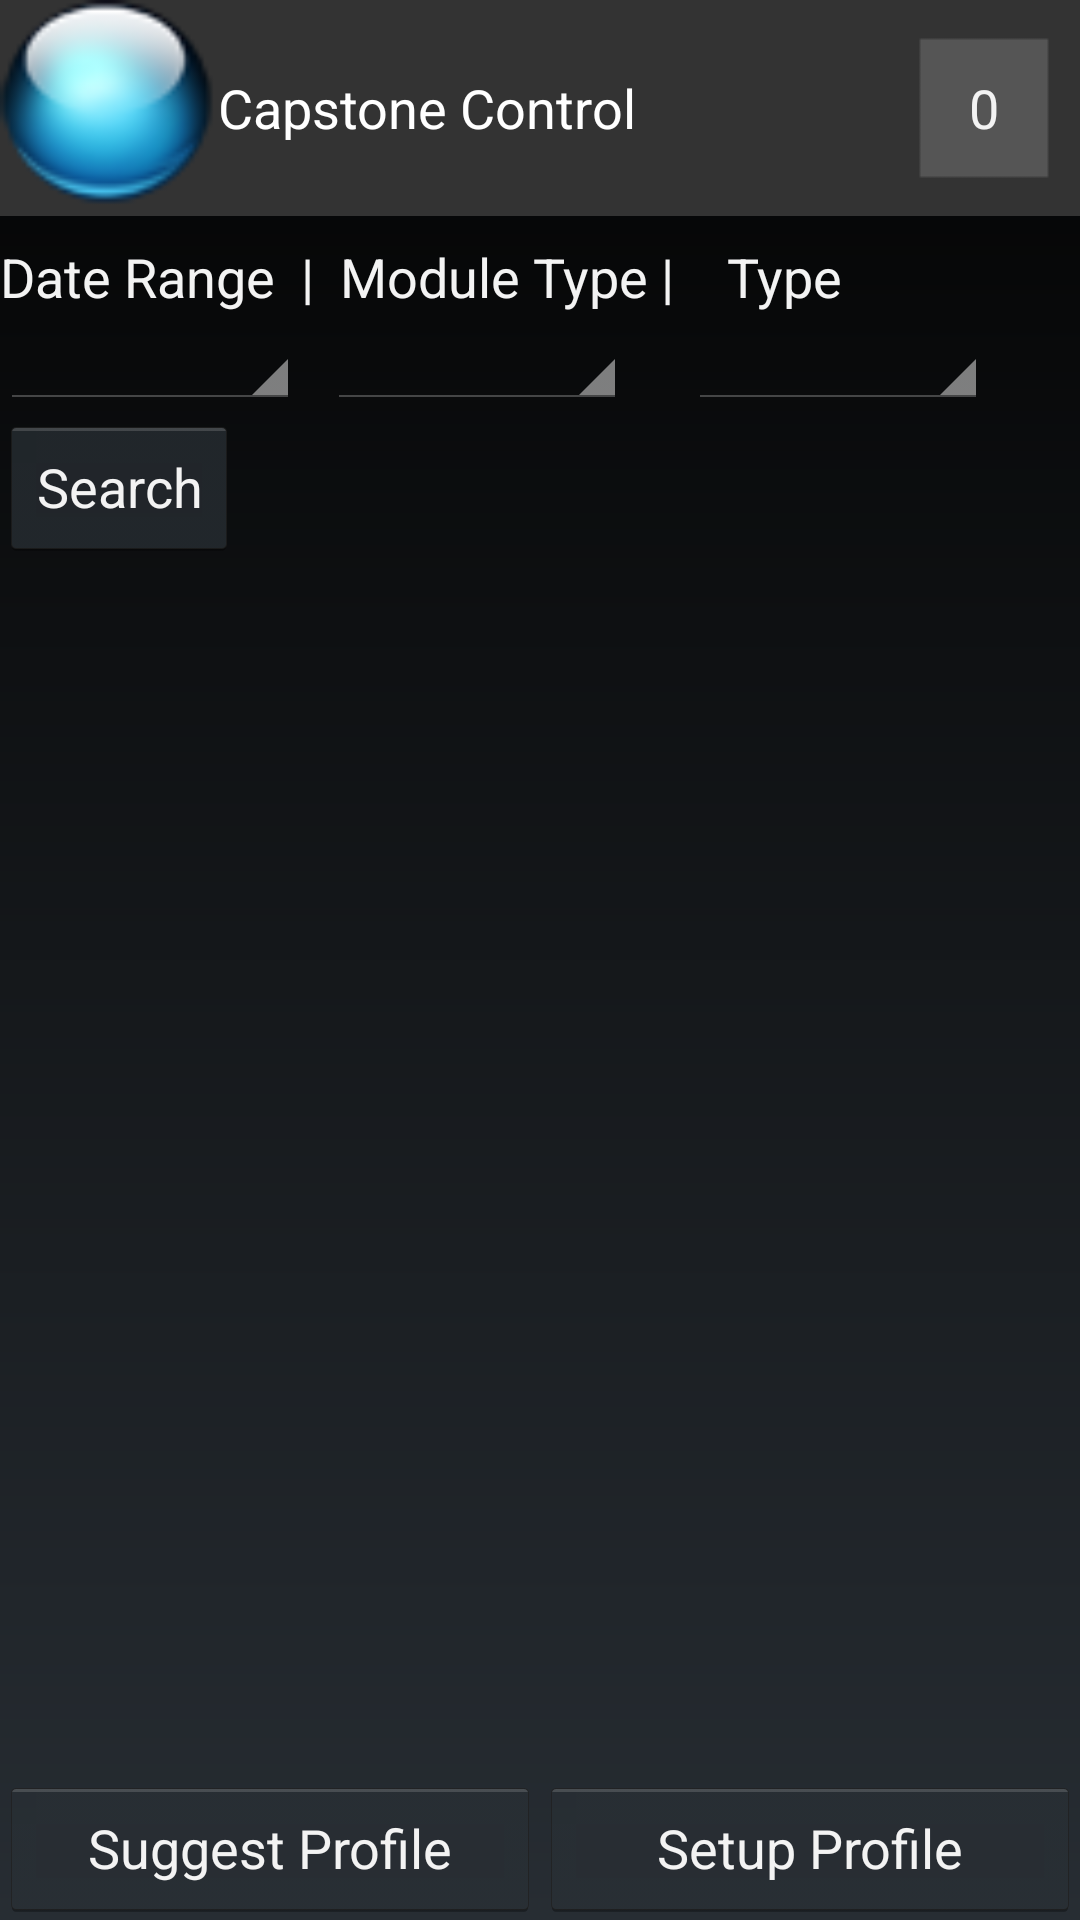

Produce the Android XML layout that renders to this screen, including the resource entries it uses.
<!-- AndroidManifest.xml: activity theme android:Theme.Holo -->
<!-- res/layout/logs.xml -->
<?xml version="1.0" encoding="utf-8"?>

<RelativeLayout xmlns:android="http://schemas.android.com/apk/res/android"
    android:layout_width="fill_parent"
    android:layout_height="fill_parent" >

    <include
        android:id="@+id/myHeader"
        layout="@layout/bar" />

    <LinearLayout
        android:id="@+id/linearLayout1"
        android:layout_width="fill_parent"
        android:layout_height="wrap_content"
        android:layout_alignParentBottom="true"
        android:layout_alignParentLeft="true" >

        <Button
            android:id="@+id/suggestProfile"
            android:layout_width="fill_parent"
            android:layout_height="wrap_content"
            android:layout_weight=".5"
            android:text="Suggest Profile" />

        <Button
            android:id="@+id/setupProfile"
            android:layout_width="fill_parent"
            android:layout_height="wrap_content"
            android:layout_weight=".5"
            android:text="Setup Profile" />
    </LinearLayout>

    <TextView
        android:id="@+id/blankSpace"
        android:layout_width="wrap_content"
        android:layout_height="wrap_content"
        android:layout_alignParentLeft="true"
        android:text=" "
        android:textAppearance="?android:attr/textAppearanceSmall" />

    <TextView
        android:id="@+id/dateRangeLabel"
        android:layout_width="wrap_content"
        android:layout_height="wrap_content"
        android:layout_alignParentLeft="true"
        android:layout_marginTop="80dp"
        android:text="Date Range  | "
        android:textAppearance="?android:attr/textAppearanceMedium" />

    <TextView
        android:id="@+id/moduleTypeLabel"
        android:layout_width="wrap_content"
        android:layout_height="wrap_content"
        android:layout_alignBaseline="@+id/dateRangeLabel"
        android:layout_alignBottom="@+id/dateRangeLabel"
        android:layout_toRightOf="@+id/dateRangeLabel"
        android:text=" Module Type | "
        android:textAppearance="?android:attr/textAppearanceMedium" />

    <TextView
        android:id="@+id/textView1"
        android:layout_width="wrap_content"
        android:layout_height="wrap_content"
        android:layout_alignBaseline="@+id/moduleTypeLabel"
        android:layout_alignBottom="@+id/moduleTypeLabel"
        android:layout_alignParentRight="true"
        android:layout_toRightOf="@+id/moduleTypeLabel"
        android:text="   Type"
        android:textAppearance="?android:attr/textAppearanceMedium" />

    <Spinner
        android:id="@+id/moduleTypeSpinner"
        android:layout_width="100dp"
        android:layout_height="wrap_content"
        android:layout_below="@+id/dateRangeLabel"
        android:layout_toRightOf="@+id/dateRangeLabel" />

    <Spinner
        android:id="@+id/dateRangeSpinner"
        android:layout_width="100dp"
        android:layout_height="wrap_content"
        android:layout_alignBaseline="@+id/moduleTypeSpinner"
        android:layout_alignBottom="@+id/moduleTypeSpinner"
        android:layout_alignParentLeft="true" />

    <Button
        android:id="@+id/submitButton"
        android:layout_width="wrap_content"
        android:layout_height="wrap_content"
        android:layout_alignParentLeft="true"
        android:layout_below="@+id/dateRangeSpinner"
        android:layout_marginTop="2dp"
        android:text="Search" />

    <ListView
        android:id="@android:id/list"
        android:layout_width="match_parent"
        android:layout_height="222dp"
        android:layout_above="@+id/linearLayout1"
        android:layout_alignParentLeft="true"
        android:layout_below="@+id/submitButton"
        android:layout_weight="0.47"
        android:cacheColorHint="#333333"
        android:textColor="#333333" >

    </ListView>

    <Spinner
        android:id="@+id/typeSpinner"
        android:layout_width="100dp"
        android:layout_height="wrap_content"
        android:layout_above="@+id/submitButton"
        android:layout_toRightOf="@+id/moduleTypeLabel" />

</RelativeLayout>
<!-- res/layout/bar.xml (included above) -->
<?xml version="1.0" encoding="utf-8"?>

<RelativeLayout xmlns:android="http://schemas.android.com/apk/res/android"
    android:layout_width="fill_parent"
    android:layout_height="fill_parent"
    android:background="@drawable/gradient_background"
>

    <ImageView
        android:id="@+id/barIcon"
        android:layout_width="72dp"
        android:layout_height="72dp"
        android:layout_alignParentLeft="true"
        android:layout_alignParentTop="true"
        android:background="#333333"
        android:src="@drawable/icon48" />

    <Button
        android:id="@+id/alertsButton"
        android:layout_width="wrap_content"
        android:layout_height="72dp"
        android:layout_alignParentRight="true"
        android:layout_alignParentTop="true"
        android:background="@drawable/alert_button"
        android:text="0" />

    <Button
        android:id="@+id/mainBar"
        android:layout_width="wrap_content"
        android:layout_height="72dp"
        android:layout_alignParentTop="true"
        android:layout_toLeftOf="@+id/alertsButton"
        android:layout_toRightOf="@+id/button1"
        android:layout_weight="0.20"
        android:background="#333333"
        android:clickable="true"
        android:text=" " />

    <Button
        android:id="@+id/button1"
        android:layout_width="140dp"
        android:layout_height="72dp"
        android:layout_alignParentTop="true"
        android:layout_toRightOf="@+id/barIcon"
        android:background="#333333"
        android:clickable="false"
        android:textColor ="#ffffff"
        android:text="Capstone Control" />

</RelativeLayout>
<!-- resources referenced by this layout -->
<resources>
  <!-- drawable alert_button: png bitmap (drawable-hdpi, 2920 bytes) -->
  <!-- drawable gradient_background (drawable-ldpi) -->
  <?xml version="1.0" encoding="utf-8"?>
  <shape xmlns:android="http://schemas.android.com/apk/res/android">
      <gradient 
          android:startColor="#ff020202" 
          android:endColor="#ff272D33"
          android:angle="270"
       />
      <corners android:radius="0dp" />
  </shape>
  <!-- drawable icon48: png bitmap (drawable-ldpi, 6706 bytes) -->
</resources>
